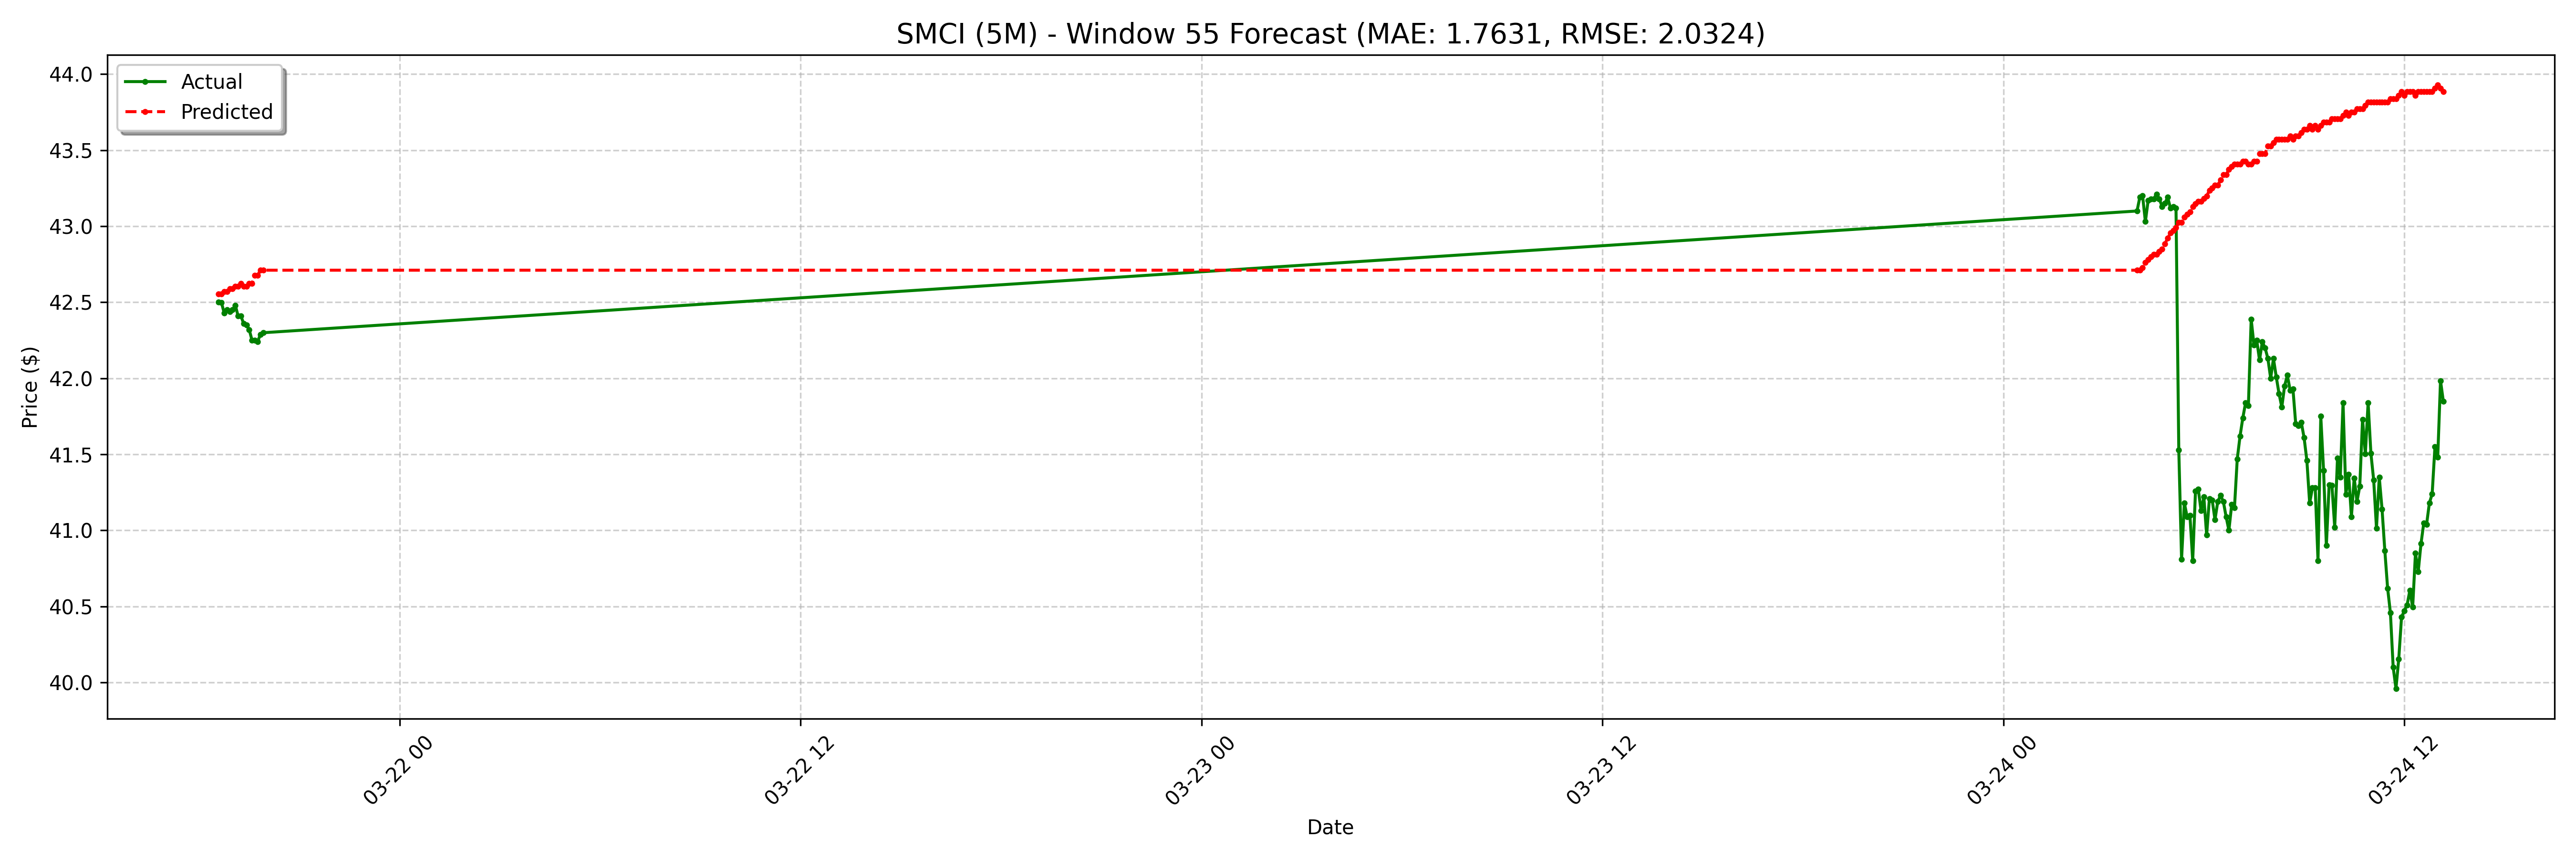

The data file committed next to this chart (first rows):
date, actual, forecast
2025-03-21 18:35:00-04:00, 42.5, 42.55
2025-03-21 18:40:00-04:00, 42.5, 42.55
2025-03-21 18:45:00-04:00, 42.43, 42.57
2025-03-21 18:50:00-04:00, 42.45, 42.57
2025-03-21 18:55:00-04:00, 42.44, 42.59
2025-03-21 19:00:00-04:00, 42.45, 42.59
2025-03-21 19:05:00-04:00, 42.48, 42.61
2025-03-21 19:10:00-04:00, 42.41, 42.61
2025-03-21 19:15:00-04:00, 42.41, 42.62
2025-03-21 19:20:00-04:00, 42.36, 42.61
2025-03-21 19:25:00-04:00, 42.35, 42.61
2025-03-21 19:30:00-04:00, 42.32, 42.62
2025-03-21 19:35:00-04:00, 42.25, 42.62
2025-03-21 19:40:00-04:00, 42.25, 42.68
2025-03-21 19:45:00-04:00, 42.24, 42.68
2025-03-21 19:50:00-04:00, 42.29, 42.71
2025-03-21 19:55:00-04:00, 42.3, 42.71
2025-03-24 04:00:00-04:00, 43.1, 42.71
2025-03-24 04:05:00-04:00, 43.19, 42.71
2025-03-24 04:10:00-04:00, 43.2, 42.73
2025-03-24 04:15:00-04:00, 43.03, 42.76
2025-03-24 04:20:00-04:00, 43.17, 42.78
2025-03-24 04:25:00-04:00, 43.18, 42.8
2025-03-24 04:30:00-04:00, 43.18, 42.82
2025-03-24 04:35:00-04:00, 43.21, 42.82
2025-03-24 04:40:00-04:00, 43.18, 42.83
2025-03-24 04:45:00-04:00, 43.13, 42.85
2025-03-24 04:50:00-04:00, 43.15, 42.89
2025-03-24 04:55:00-04:00, 43.19, 42.92
2025-03-24 05:00:00-04:00, 43.12, 42.95
2025-03-24 05:05:00-04:00, 43.13, 42.97
2025-03-24 05:10:00-04:00, 43.12, 42.99
2025-03-24 05:15:00-04:00, 41.53, 43.02
2025-03-24 05:20:00-04:00, 40.81, 43.02
2025-03-24 05:25:00-04:00, 41.18, 43.06
2025-03-24 05:30:00-04:00, 41.09, 43.08
2025-03-24 05:35:00-04:00, 41.1, 43.09
2025-03-24 05:40:00-04:00, 40.8, 43.13
2025-03-24 05:45:00-04:00, 41.26, 43.15
2025-03-24 05:50:00-04:00, 41.27, 43.16
2025-03-24 05:55:00-04:00, 41.13, 43.16
2025-03-24 06:00:00-04:00, 41.22, 43.18
2025-03-24 06:05:00-04:00, 40.97, 43.2
2025-03-24 06:10:00-04:00, 41.21, 43.23
2025-03-24 06:15:00-04:00, 41.2, 43.25
2025-03-24 06:20:00-04:00, 41.07, 43.27
2025-03-24 06:25:00-04:00, 41.19, 43.27
2025-03-24 06:30:00-04:00, 41.23, 43.3
2025-03-24 06:35:00-04:00, 41.19, 43.34
2025-03-24 06:40:00-04:00, 41.09, 43.34
2025-03-24 06:45:00-04:00, 41.0, 43.37
2025-03-24 06:50:00-04:00, 41.17, 43.39
2025-03-24 06:55:00-04:00, 41.15, 43.41
2025-03-24 07:00:00-04:00, 41.47, 43.41
2025-03-24 07:05:00-04:00, 41.62, 43.41
2025-03-24 07:10:00-04:00, 41.74, 43.43
2025-03-24 07:15:00-04:00, 41.84, 43.43
2025-03-24 07:20:00-04:00, 41.82, 43.41
2025-03-24 07:25:00-04:00, 42.39, 43.41
2025-03-24 07:30:00-04:00, 42.22, 43.43
... 68 more rows
